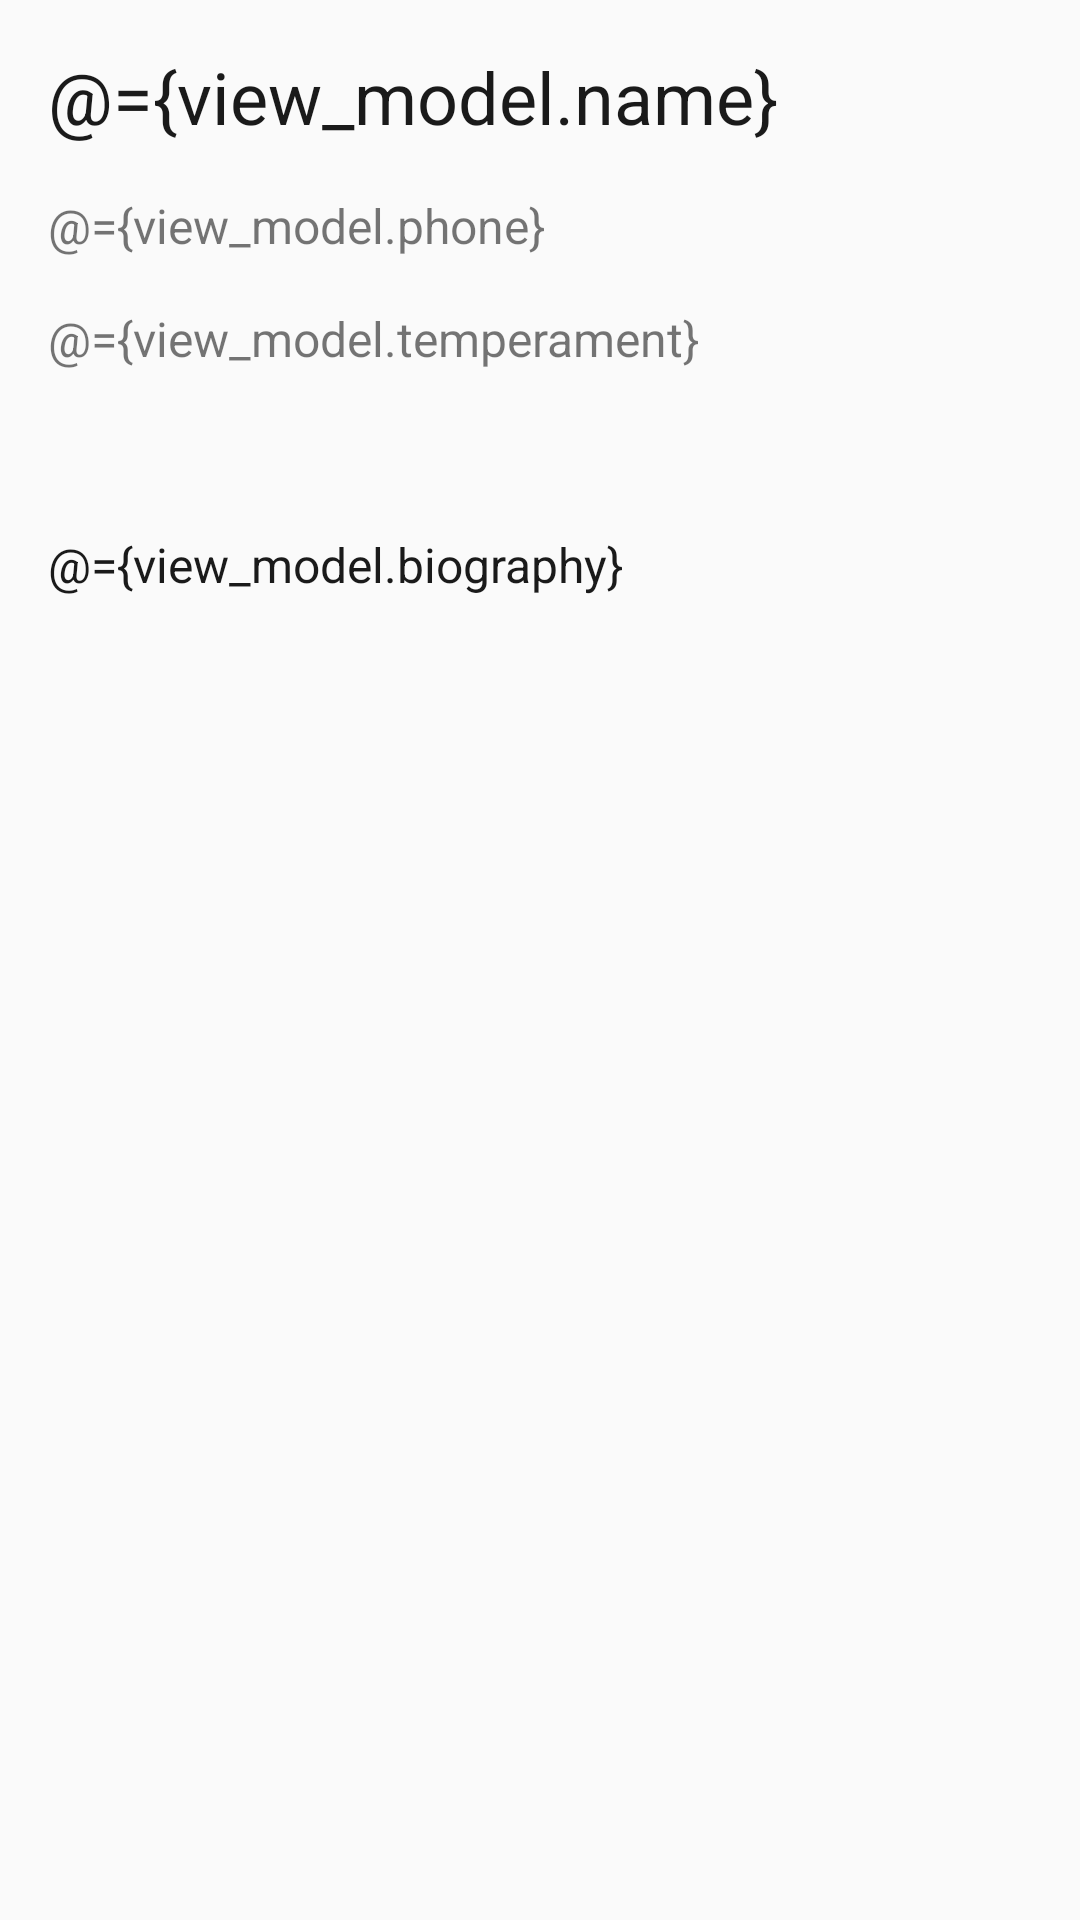

This screen was rendered from an Android layout file. Write that file and the resources it references.
<!-- AndroidManifest.xml: application theme AppTheme -->
<!-- res/layout/fragment_contact_details.xml -->
<?xml version="1.0" encoding="utf-8"?>
<layout xmlns:android="http://schemas.android.com/apk/res/android"
    xmlns:tools="http://schemas.android.com/tools">

    <data>

        <import type="android.view.View" />

        <variable
            name="view_model"
            type="com.example.konturtest.screen.details.ContactDetailsViewModel" />
    </data>

    <ScrollView
        android:layout_width="match_parent"
        android:layout_height="match_parent">

        <LinearLayout
            android:layout_width="match_parent"
            android:layout_height="match_parent"
            android:orientation="vertical"
            android:padding="@dimen/default_medium_margin">

            <TextView
                android:id="@+id/name_text_view"
                android:layout_width="wrap_content"
                android:layout_height="wrap_content"
                android:ellipsize="end"
                android:lines="1"
                android:text="@={view_model.name}"
                android:textColor="@color/blackText"
                android:textSize="@dimen/large_text"
                tools:text="Vasiliy Mironov" />

            <TextView
                android:autoLink="phone"
                android:id="@+id/phone_text_view"
                android:layout_width="wrap_content"
                android:layout_height="wrap_content"
                android:layout_marginTop="@dimen/default_medium_margin"
                android:ellipsize="end"
                android:lines="1"
                android:text="@={view_model.phone}"
                android:textSize="@dimen/small_text"
                tools:text="+7 (902) 244 20 30" />

            <TextView
                android:id="@+id/temperament_text_view"
                android:layout_width="wrap_content"
                android:layout_height="wrap_content"
                android:layout_marginTop="@dimen/default_medium_margin"
                android:ellipsize="end"
                android:lines="1"
                android:text="@={view_model.temperament}"
                android:textSize="@dimen/small_text"
                tools:text="Choleric" />

            <TextView
                android:id="@+id/edu_period_text_view"
                android:layout_width="wrap_content"
                android:layout_height="wrap_content"
                android:layout_marginTop="@dimen/default_medium_margin"
                android:ellipsize="end"
                android:lines="1"
                android:text="@{view_model.startEducation + `  -  ` + view_model.endEducation}"
                android:textSize="@dimen/small_text"
                tools:text="231 33 23 - 313 31 11" />

            <TextView
                android:id="@+id/bio_text_view"
                android:layout_width="wrap_content"
                android:layout_height="wrap_content"
                android:layout_marginTop="@dimen/default_medium_margin"
                android:text="@={view_model.biography}"
                android:textColor="@color/blackText"
                android:textSize="@dimen/small_text"
                tools:text="Lorem ipsum " />
        </LinearLayout>
    </ScrollView>
    
</layout>
<!-- resources referenced by this layout -->
<resources>
  <color name="blackText">#e5000000</color>
  <dimen name="default_medium_margin">16dp</dimen>
  <dimen name="large_text">24sp</dimen>
  <dimen name="small_text">16sp</dimen>
  <style name="AppTheme" parent="Theme.AppCompat.Light.NoActionBar">
          <item name="colorPrimary">@color/colorPrimary</item>
          <item name="colorPrimaryDark">@color/colorPrimaryDark</item>
          <item name="colorAccent">@color/colorAccent</item>
      </style>
  <color name="colorPrimary">#4c9069</color>
  <color name="colorPrimaryDark">#3d7254</color>
  <color name="colorAccent">#4d8f69</color>
</resources>
